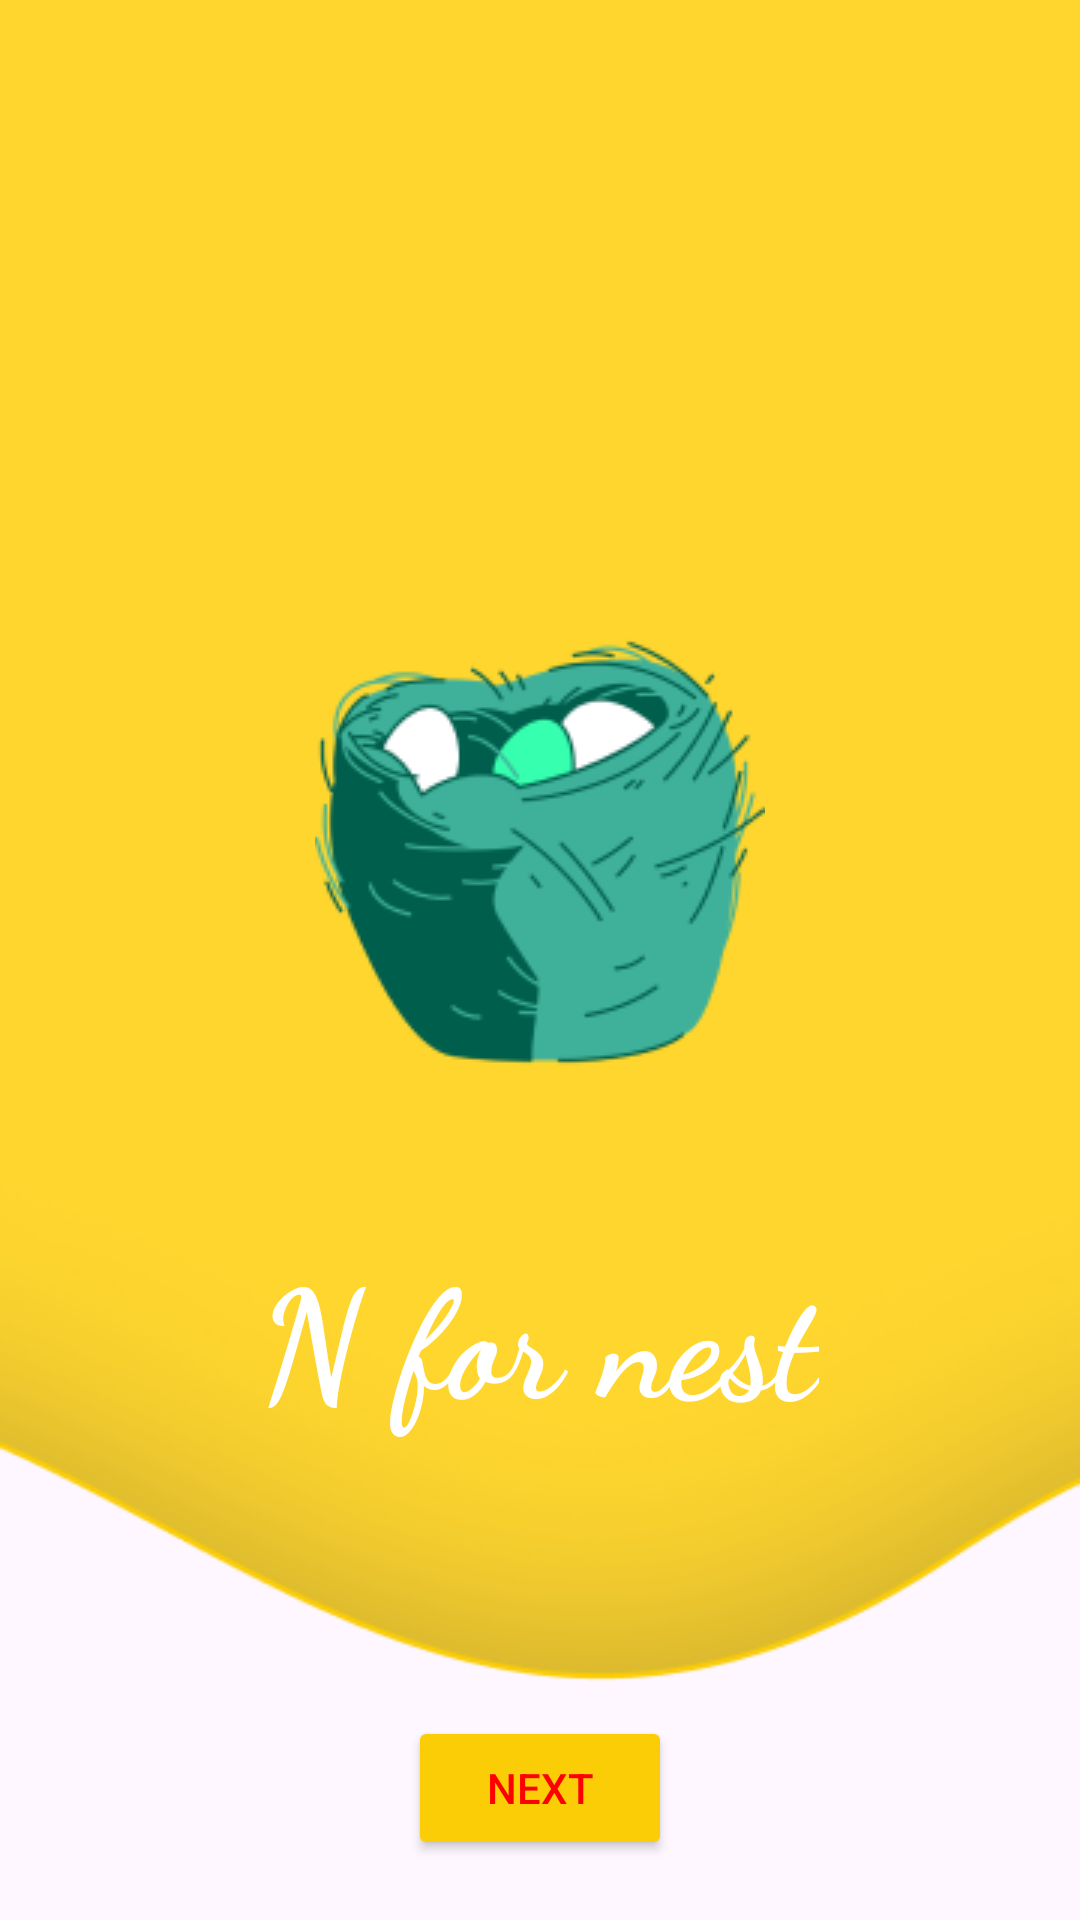

Layout XML and referenced resources for this Android screen:
<!-- AndroidManifest.xml: application theme Theme.Live_abcd_kiddo -->
<!-- res/layout/activity_n.xml -->
<?xml version="1.0" encoding="utf-8"?>
<RelativeLayout xmlns:android="http://schemas.android.com/apk/res/android"
    xmlns:app="http://schemas.android.com/apk/res-auto"
    xmlns:tools="http://schemas.android.com/tools"
    android:id="@+id/main"
    android:layout_width="match_parent"
    android:layout_height="match_parent"
    android:orientation="vertical"
    tools:context=".N"
    android:background="@drawable/shape_wave"
    >

    <ImageView
        android:layout_width="wrap_content"
        android:layout_height="wrap_content"
        android:src="@drawable/nest"
        android:layout_centerHorizontal="true"
        android:layout_marginTop="209sp"
        >

    </ImageView>

    <TextView
        android:layout_width="wrap_content"
        android:layout_height="wrap_content"
        android:text="@string/txt_n"
        android:textSize="50sp"
        android:layout_marginTop="410dp"
        android:textColor="@color/white"
        android:textStyle="bold"
        android:fontFamily="cursive"
        android:layout_centerHorizontal="true"

        >

    </TextView>

    <ImageView
        android:layout_width="wrap_content"
        android:layout_height="wrap_content"
        android:src="@drawable/play"
        android:layout_marginTop="490dp"
        android:id="@+id/iv_play"
        android:layout_centerHorizontal="true">

    </ImageView>

    <Button
        android:layout_width="wrap_content"
        android:layout_height="wrap_content"
        android:backgroundTint="@color/yelo"
        android:layout_gravity="center"
        android:id="@+id/btn_next"
        android:text="@string/txt_nxt"
        android:textColor="@color/red"
        android:layout_alignParentBottom="true"
        android:layout_centerInParent="true"
        android:layout_marginBottom="20dp"
        >

    </Button>

</RelativeLayout>
<!-- resources referenced by this layout -->
<resources>
  <color name="red">#FF0000</color>
  <color name="white">#FFFFFFFF</color>
  <color name="yelo">#FACD06</color>
  <!-- drawable nest: png bitmap (drawable, 16834 bytes) -->
  <!-- drawable shape_wave: png bitmap (drawable, 16836 bytes) -->
  <string name="txt_n">N for nest</string>
  <string name="txt_nxt">Next</string>
  <style name="Theme.Live_abcd_kiddo" parent="Base.Theme.Live_abcd_kiddo" />
  <style name="Base.Theme.Live_abcd_kiddo" parent="Theme.Material3.DayNight.NoActionBar">
          
          
      </style>
</resources>
